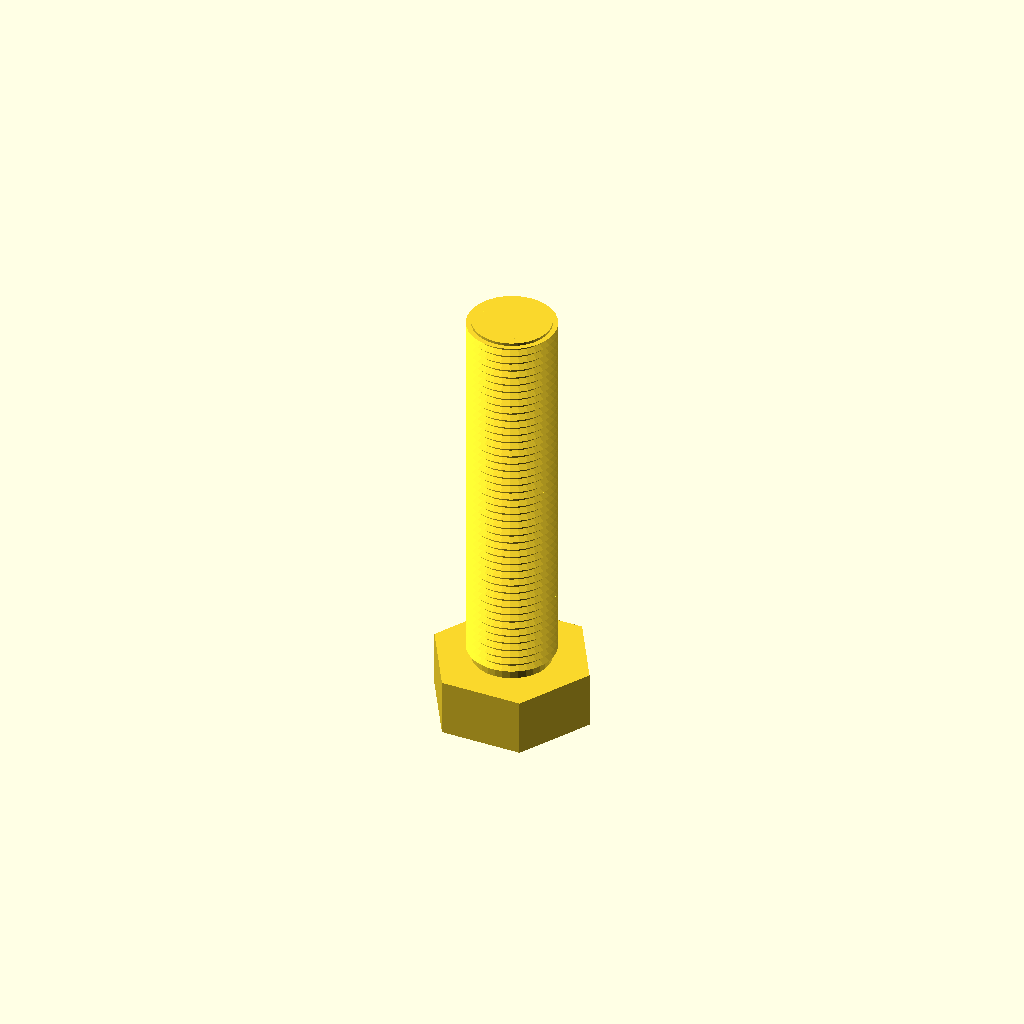
Cell 1 — every parameter at its default value.
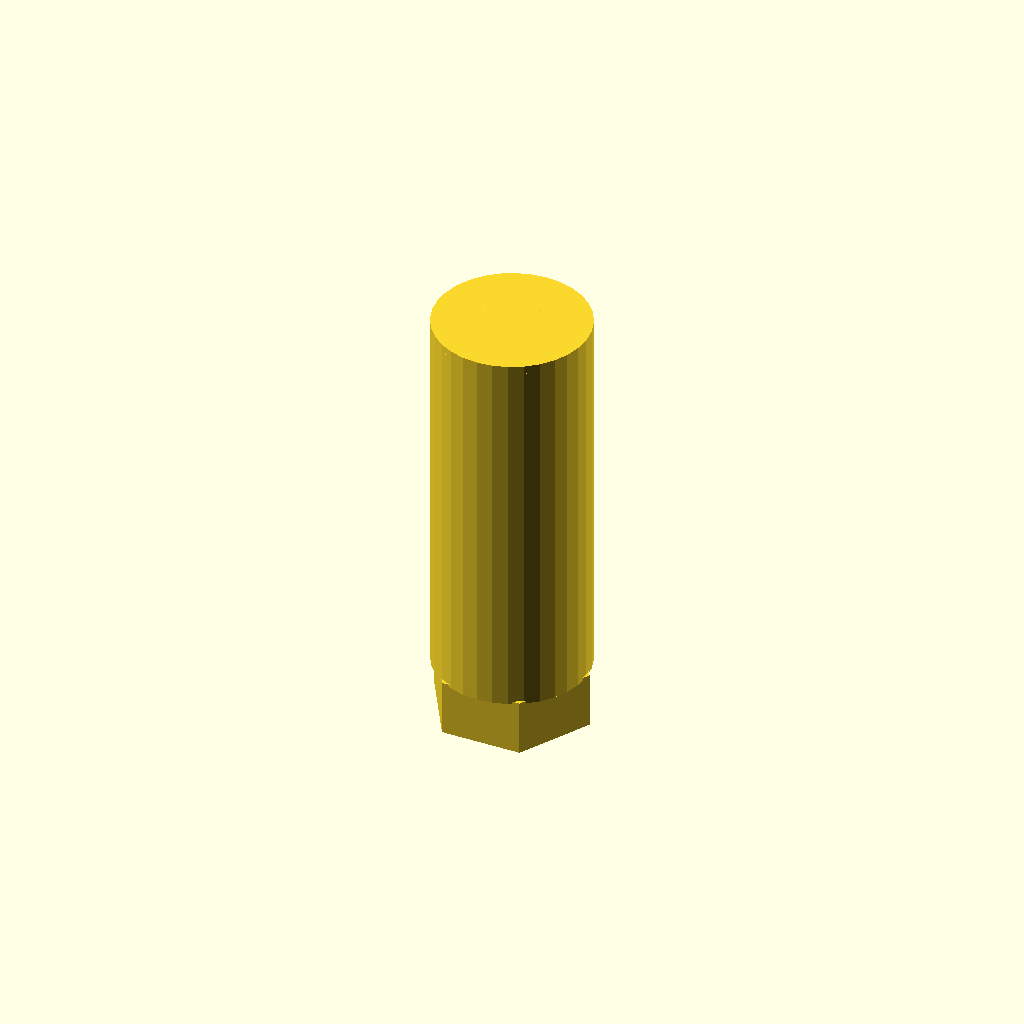
Cell 2: core_d = 28.14 (everything else at default).
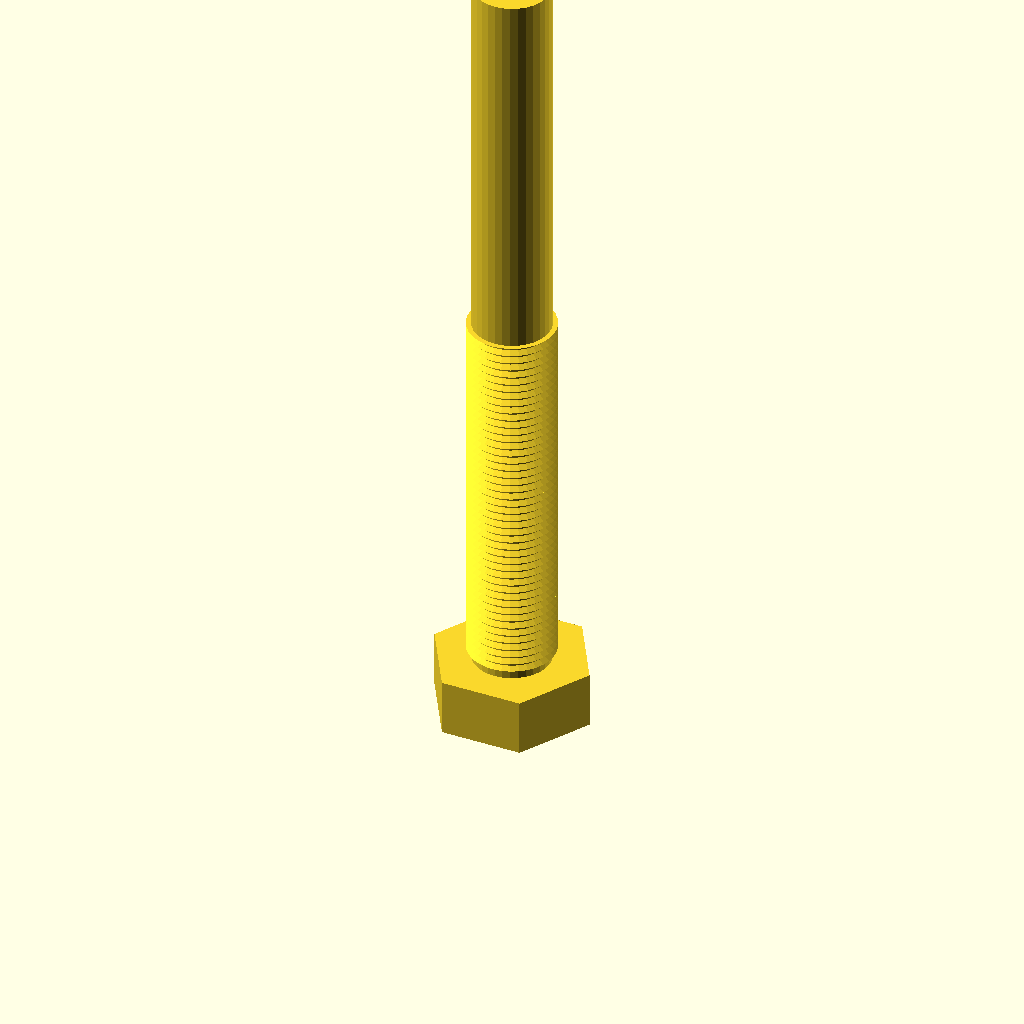
Cell 3 — length set to 140, the other parameters unchanged.
All cells are drawn from one camera (rotation 55°, 0°, 25°, orthographic, colour scheme Cornfield), so only the parameter changes between them.
The OpenSCAD source (optional_data/data/gen3/threads/part_0054.scad):
$fn = 32;

// ----------------------------------------------------------------------
// Threaded stud: M15.88 x 1.5 thread, 70 mm long
// ----------------------------------------------------------------------

// --- parameters (mm) ---
shank_d = 15.88;          // major diameter
pitch = 1.5;              // thread pitch
depth = 0.9;              // thread depth
core_d = 14.07;           // minor diameter
length = 70;              // shank length under the head
thread_len = 70;          // threaded length
head_af = 25.4;           // hex across flats
head_h = 10.3;            // head height
chamfer = 1.5;            // tip chamfer

union() {
  /* hex head */
  cylinder(h = 10.3, d = 29.329, $fn = 6);
  /* shank at the minor diameter, sunk into the head */
  translate([0, 0, head_h - 0.5]) cylinder(h = length + 0.5, d = core_d);
  /* thread ridges: crests at the major diameter, roots inside the shank */
  translate([0, 0, head_h - 0.5]) rotate_extrude() polygon([[5.037, 0], [5.037, 70], [7.938, 70], [6.737, 69.325], [7.938, 68.5], [6.737, 67.825], [7.938, 67], [6.737, 66.325], [7.938, 65.5], [6.737, 64.825], [7.938, 64], [6.737, 63.325], [7.938, 62.5], [6.737, 61.825], [7.938, 61], [6.737, 60.325], [7.938, 59.5], [6.737, 58.825], [7.938, 58], [6.737, 57.325], [7.938, 56.5], [6.737, 55.825], [7.938, 55], [6.737, 54.325], [7.938, 53.5], [6.737, 52.825], [7.938, 52], [6.737, 51.325], [7.938, 50.5], [6.737, 49.825], [7.938, 49], [6.737, 48.325], [7.938, 47.5], [6.737, 46.825], [7.938, 46], [6.737, 45.325], [7.938, 44.5], [6.737, 43.825], [7.938, 43], [6.737, 42.325], [7.938, 41.5], [6.737, 40.825], [7.938, 40], [6.737, 39.325], [7.938, 38.5], [6.737, 37.825], [7.938, 37], [6.737, 36.325], [7.938, 35.5], [6.737, 34.825], [7.938, 34], [6.737, 33.325], [7.938, 32.5], [6.737, 31.825], [7.938, 31], [6.737, 30.325], [7.938, 29.5], [6.737, 28.825], [7.938, 28], [6.737, 27.325], [7.938, 26.5], [6.737, 25.825], [7.938, 25], [6.737, 24.325], [7.938, 23.5], [6.737, 22.825], [7.938, 22], [6.737, 21.325], [7.938, 20.5], [6.737, 19.825], [7.938, 19], [6.737, 18.325], [7.938, 17.5], [6.737, 16.825], [7.938, 16], [6.737, 15.325], [7.938, 14.5], [6.737, 13.825], [7.938, 13], [6.737, 12.325], [7.938, 11.5], [6.737, 10.825], [7.938, 10], [6.737, 9.325], [7.938, 8.5], [6.737, 7.825], [7.938, 7], [6.737, 6.325], [7.938, 5.5], [6.737, 4.825], [7.938, 4], [6.737, 3.325], [7.938, 2.5], [6.737, 1.825], [6.737, 0], [5.037, 0]]);
  /* chamfered tip, exactly on the minor cylinder */
  translate([0, 0, 78.8]) cylinder(h = 1.5, d1 = core_d, d2 = 11.074);
}
Parameter table extracted from the source (name, type, default, range or options):
shank_d: number, default 15.88
pitch: number, default 1.5
depth: number, default 0.9
core_d: number, default 14.07
length: number, default 70
thread_len: number, default 70
head_af: number, default 25.4
head_h: number, default 10.3
chamfer: number, default 1.5
